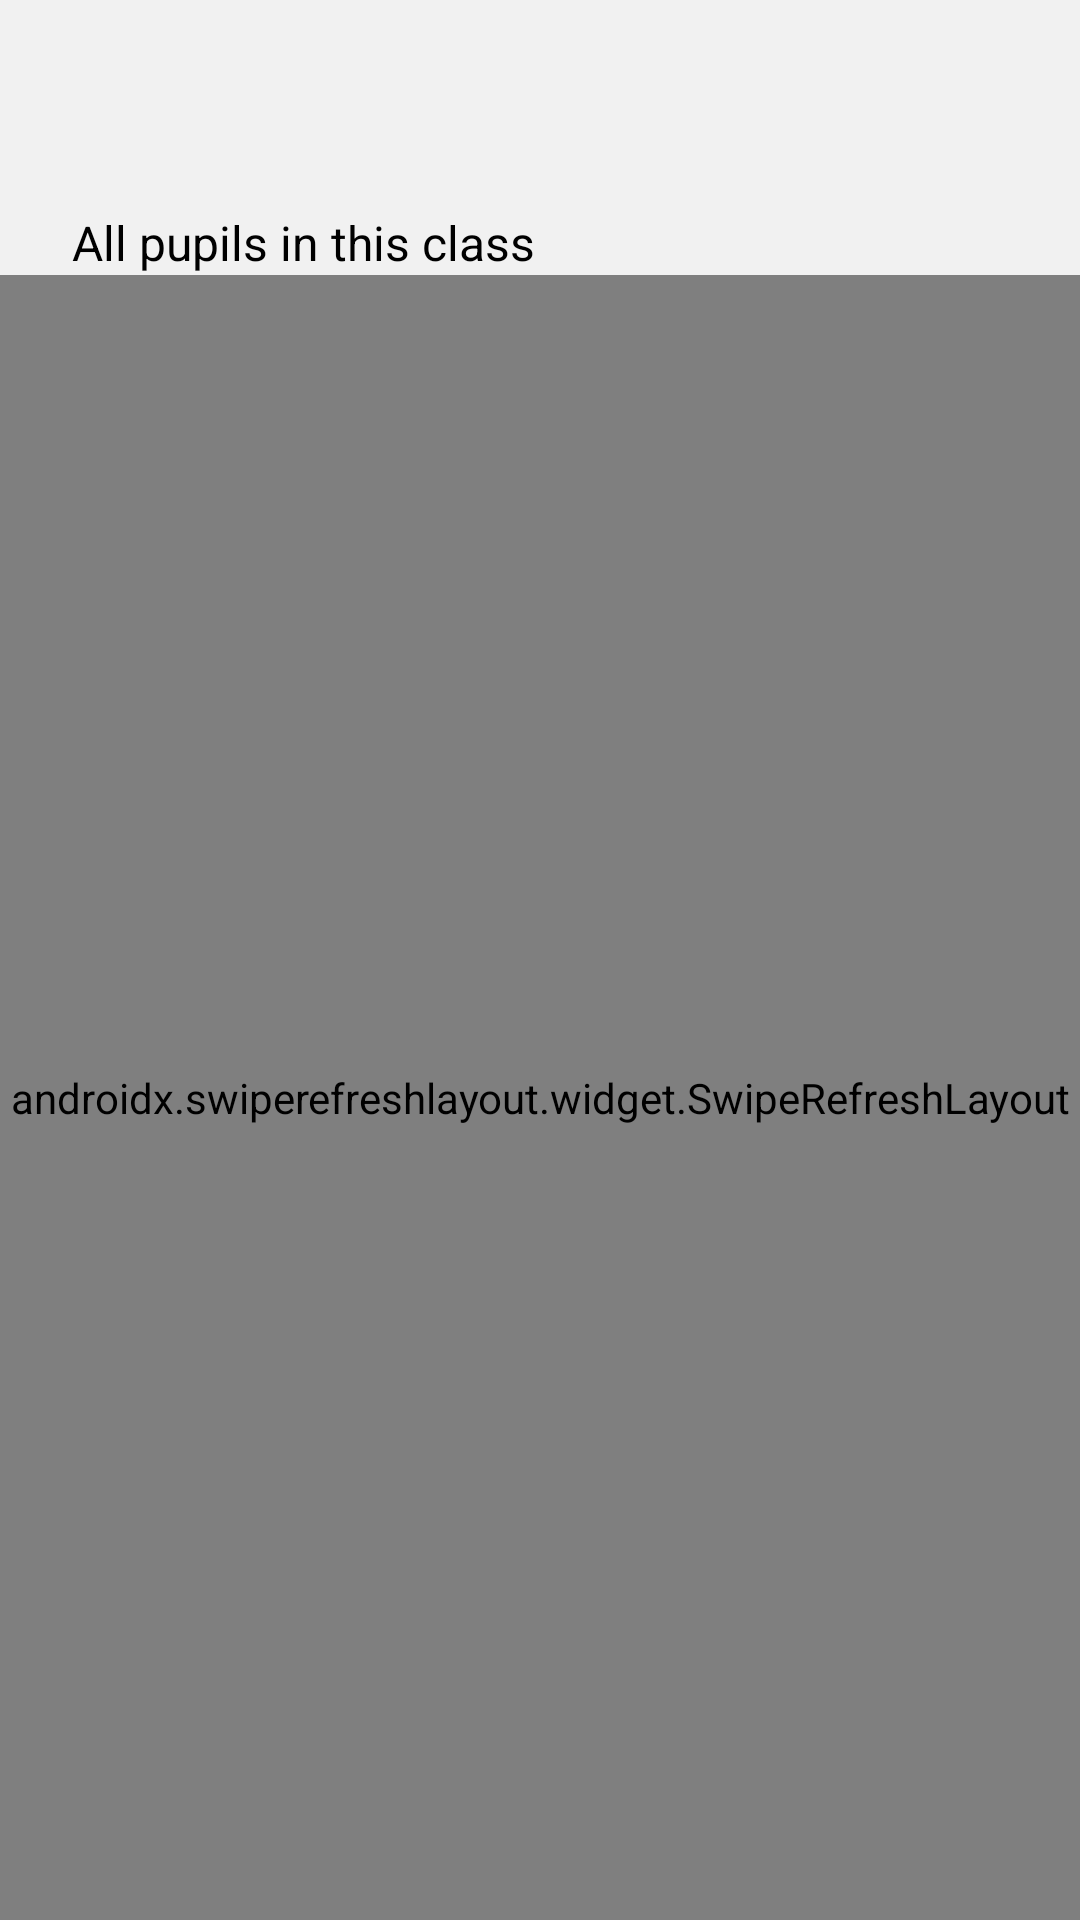

The Android layout XML behind this screen, and the referenced resources:
<!-- AndroidManifest.xml: application theme Theme.Renessans7 -->
<!-- res/layout/group_pupils_screen.xml -->
<?xml version="1.0" encoding="utf-8"?>
<androidx.constraintlayout.widget.ConstraintLayout xmlns:android="http://schemas.android.com/apk/res/android"
    xmlns:app="http://schemas.android.com/apk/res-auto"
    xmlns:tools="http://schemas.android.com/tools"
    android:layout_width="match_parent"
    android:layout_height="match_parent"
    android:background="@color/main_background"
    tools:context=".ui.screen.acceptrequest.AcceptToGroupScreen">

    <com.google.android.material.appbar.AppBarLayout
        android:id="@+id/appBar"
        android:layout_width="match_parent"
        android:layout_height="wrap_content"
        android:background="@color/main_background"
        app:elevation="4dp"
        app:layout_constraintTop_toTopOf="parent">

        <androidx.appcompat.widget.Toolbar
            android:id="@+id/toolbar"
            android:layout_width="match_parent"
            android:layout_height="?attr/actionBarSize">

            <androidx.constraintlayout.widget.ConstraintLayout
                android:layout_width="match_parent"
                android:layout_height="match_parent"
                android:gravity="center_vertical"
                tools:ignore="RtlSymmetry">

                <ImageView
                    android:background="@drawable/textview_background"
                    android:id="@+id/ivBack"
                    android:layout_width="wrap_content"
                    android:layout_height="wrap_content"
                    android:paddingVertical="10dp"
                    android:paddingStart="4dp"
                    android:paddingEnd="10dp"
                    android:scaleType="centerCrop"
                    android:src="@drawable/left"
                    app:layout_constraintBottom_toBottomOf="parent"
                    app:layout_constraintStart_toStartOf="parent"
                    app:layout_constraintTop_toTopOf="parent"
                    tools:ignore="ContentDescription" />

                <TextView
                    android:id="@+id/tvGroupName"
                    android:layout_width="wrap_content"
                    android:layout_height="wrap_content"
                    android:layout_marginStart="4dp"
                    android:layout_marginEnd="8dp"
                    android:maxLines="1"
                    android:textColor="@color/black"
                    android:textSize="18sp"
                    android:textStyle="bold"
                    app:layout_constraintBottom_toBottomOf="@id/ivBack"
                    app:layout_constraintStart_toEndOf="@id/ivBack"
                    app:layout_constraintTop_toTopOf="@id/ivBack" />

            </androidx.constraintlayout.widget.ConstraintLayout>

        </androidx.appcompat.widget.Toolbar>

    </com.google.android.material.appbar.AppBarLayout>

    <TextView
        android:id="@+id/tvUploadedTests"
        android:layout_width="wrap_content"
        android:layout_height="wrap_content"
        android:layout_marginStart="24dp"
        android:layout_marginTop="14dp"
        android:lineSpacingExtra="5sp"
        android:text="@string/str_group_pupils"
        android:textColor="@color/black_white_actual"
        android:textSize="16sp"
        app:layout_constraintStart_toStartOf="parent"
        app:layout_constraintTop_toBottomOf="@id/appBar" />

    <androidx.swiperefreshlayout.widget.SwipeRefreshLayout
        android:id="@+id/refreshLayout"
        android:layout_width="match_parent"
        android:layout_height="0dp"
        app:layout_constraintBottom_toBottomOf="parent"
        app:layout_constraintTop_toBottomOf="@id/tvUploadedTests">

        <androidx.recyclerview.widget.RecyclerView
            android:id="@+id/rvGroupPupils"
            android:layout_width="match_parent"
            android:layout_height="0dp"
            android:layout_marginVertical="8dp"
            app:layoutManager="androidx.recyclerview.widget.LinearLayoutManager"
            tools:listitem="@layout/item_pupil" />

    </androidx.swiperefreshlayout.widget.SwipeRefreshLayout>

    <TextView
        android:visibility="gone"
        android:id="@+id/tvEmpty"
        android:textSize="16sp"
        android:textColor="@color/black_5a5a5a"
        app:layout_constraintStart_toStartOf="parent"
        app:layout_constraintEnd_toEndOf="parent"
        android:gravity="center"
        android:text="@string/str_no_members"
        android:layout_width="wrap_content"
        android:layout_height="wrap_content"
        app:layout_constraintTop_toBottomOf="@id/appBar"
        android:background="@color/main_background"
        app:layout_constraintBottom_toBottomOf="parent"/>

</androidx.constraintlayout.widget.ConstraintLayout>
<!-- res/layout/item_pupil.xml (included above) -->
<?xml version="1.0" encoding="utf-8"?>
<com.google.android.material.card.MaterialCardView xmlns:android="http://schemas.android.com/apk/res/android"
    xmlns:app="http://schemas.android.com/apk/res-auto"
    android:id="@+id/cvLesson"
    android:layout_width="match_parent"
    android:layout_height="wrap_content"
    android:layout_marginHorizontal="24dp"
    android:layout_marginTop="8dp"
    app:cardBackgroundColor="@color/lesson_item_color"
    app:cardCornerRadius="8dp">

    <androidx.constraintlayout.widget.ConstraintLayout
        android:layout_width="match_parent"
        android:layout_height="wrap_content">

        <TextView
            android:id="@+id/tvPupilName"
            android:layout_width="0dp"
            android:layout_height="wrap_content"
            android:layout_marginVertical="12dp"
            android:layout_weight="1"
            android:drawablePadding="8dp"
            android:gravity="center_vertical"
            android:paddingHorizontal="12dp"
            android:text="Xolmonov Jonibek Qahramon o'g'li"
            android:textColor="@color/lesson_name_color"
            android:textSize="16sp"
            app:layout_constraintBottom_toBottomOf="parent"
            app:layout_constraintEnd_toStartOf="@id/ivCancel"
            app:layout_constraintStart_toStartOf="parent"
            app:layout_constraintTop_toTopOf="parent" />


        <ImageView
            android:id="@+id/ivCancel"
            android:layout_width="wrap_content"
            android:layout_height="0dp"
            android:background="@color/main_red"
            android:paddingHorizontal="12dp"
            android:paddingVertical="8dp"
            android:src="@drawable/ic_delete"
            app:layout_constraintBottom_toBottomOf="parent"
            app:layout_constraintEnd_toEndOf="parent"
            app:layout_constraintStart_toEndOf="@id/tvPupilName"
            app:layout_constraintTop_toTopOf="parent" />

    </androidx.constraintlayout.widget.ConstraintLayout>

</com.google.android.material.card.MaterialCardView>
<!-- resources referenced by this layout -->
<resources>
  <color name="black">#FF000000</color>
  <color name="black_5a5a5a">#000000</color>
  <color name="black_white_actual">#000000</color>
  <color name="lesson_item_color">#ffffff</color>
  <color name="lesson_name_color">#000000</color>
  <color name="main_background">#F1F1F1</color>
  <color name="main_red">#E80000</color>
  <!-- drawable ic_delete (drawable) -->
  <vector android:height="32dp" android:viewportHeight="48"
      android:viewportWidth="48" android:width="32dp" xmlns:android="http://schemas.android.com/apk/res/android">
      <path android:fillColor="@color/white" android:pathData="M13.05,42q-1.25,0 -2.125,-0.875T10.05,39L10.05,10.5L8,10.5v-3h9.4L17.4,6h13.2v1.5L40,7.5v3h-2.05L37.95,39q0,1.2 -0.9,2.1 -0.9,0.9 -2.1,0.9ZM34.95,10.5h-21.9L13.05,39h21.9ZM18.35,34.7h3L21.35,14.75h-3ZM26.65,34.7h3L29.65,14.75h-3ZM13.05,10.5L13.05,39Z"/>
  </vector>
  <!-- drawable textview_background (drawable) -->
  <selector xmlns:android="http://schemas.android.com/apk/res/android">
      
      <item android:state_pressed="false">
          <shape android:shape="rectangle">
              <solid android:color="@android:color/transparent" />
          </shape>
      </item>
      
      <item android:state_pressed="true">
          <shape android:shape="rectangle">
              <solid android:color="#D1E1FB" />
              <corners android:radius="4dp" />
          </shape>
      </item>
  </selector>
  <string name="str_group_pupils">All pupils in this class</string>
  <string name="str_no_members">No members in this group.</string>
  <style name="Theme.Renessans7" parent="Theme.MaterialComponents.Light.NoActionBar.Bridge">
          
          <item name="colorPrimary">@color/purple_500</item>
          <item name="colorPrimaryVariant">@color/purple_700</item>
          <item name="colorOnPrimary">@color/white</item>
          
          <item name="colorSecondary">@color/teal_200</item>
          <item name="colorSecondaryVariant">@color/teal_700</item>
          <item name="colorOnSecondary">@color/black</item>
          
          <item name="android:statusBarColor">@color/main_background</item>
          
      </style>
  <color name="white">#FFFFFFFF</color>
  <color name="purple_500">#FF6200EE</color>
  <color name="purple_700">#FF3700B3</color>
  <color name="teal_200">#FF03DAC5</color>
  <color name="teal_700">#FF018786</color>
</resources>
